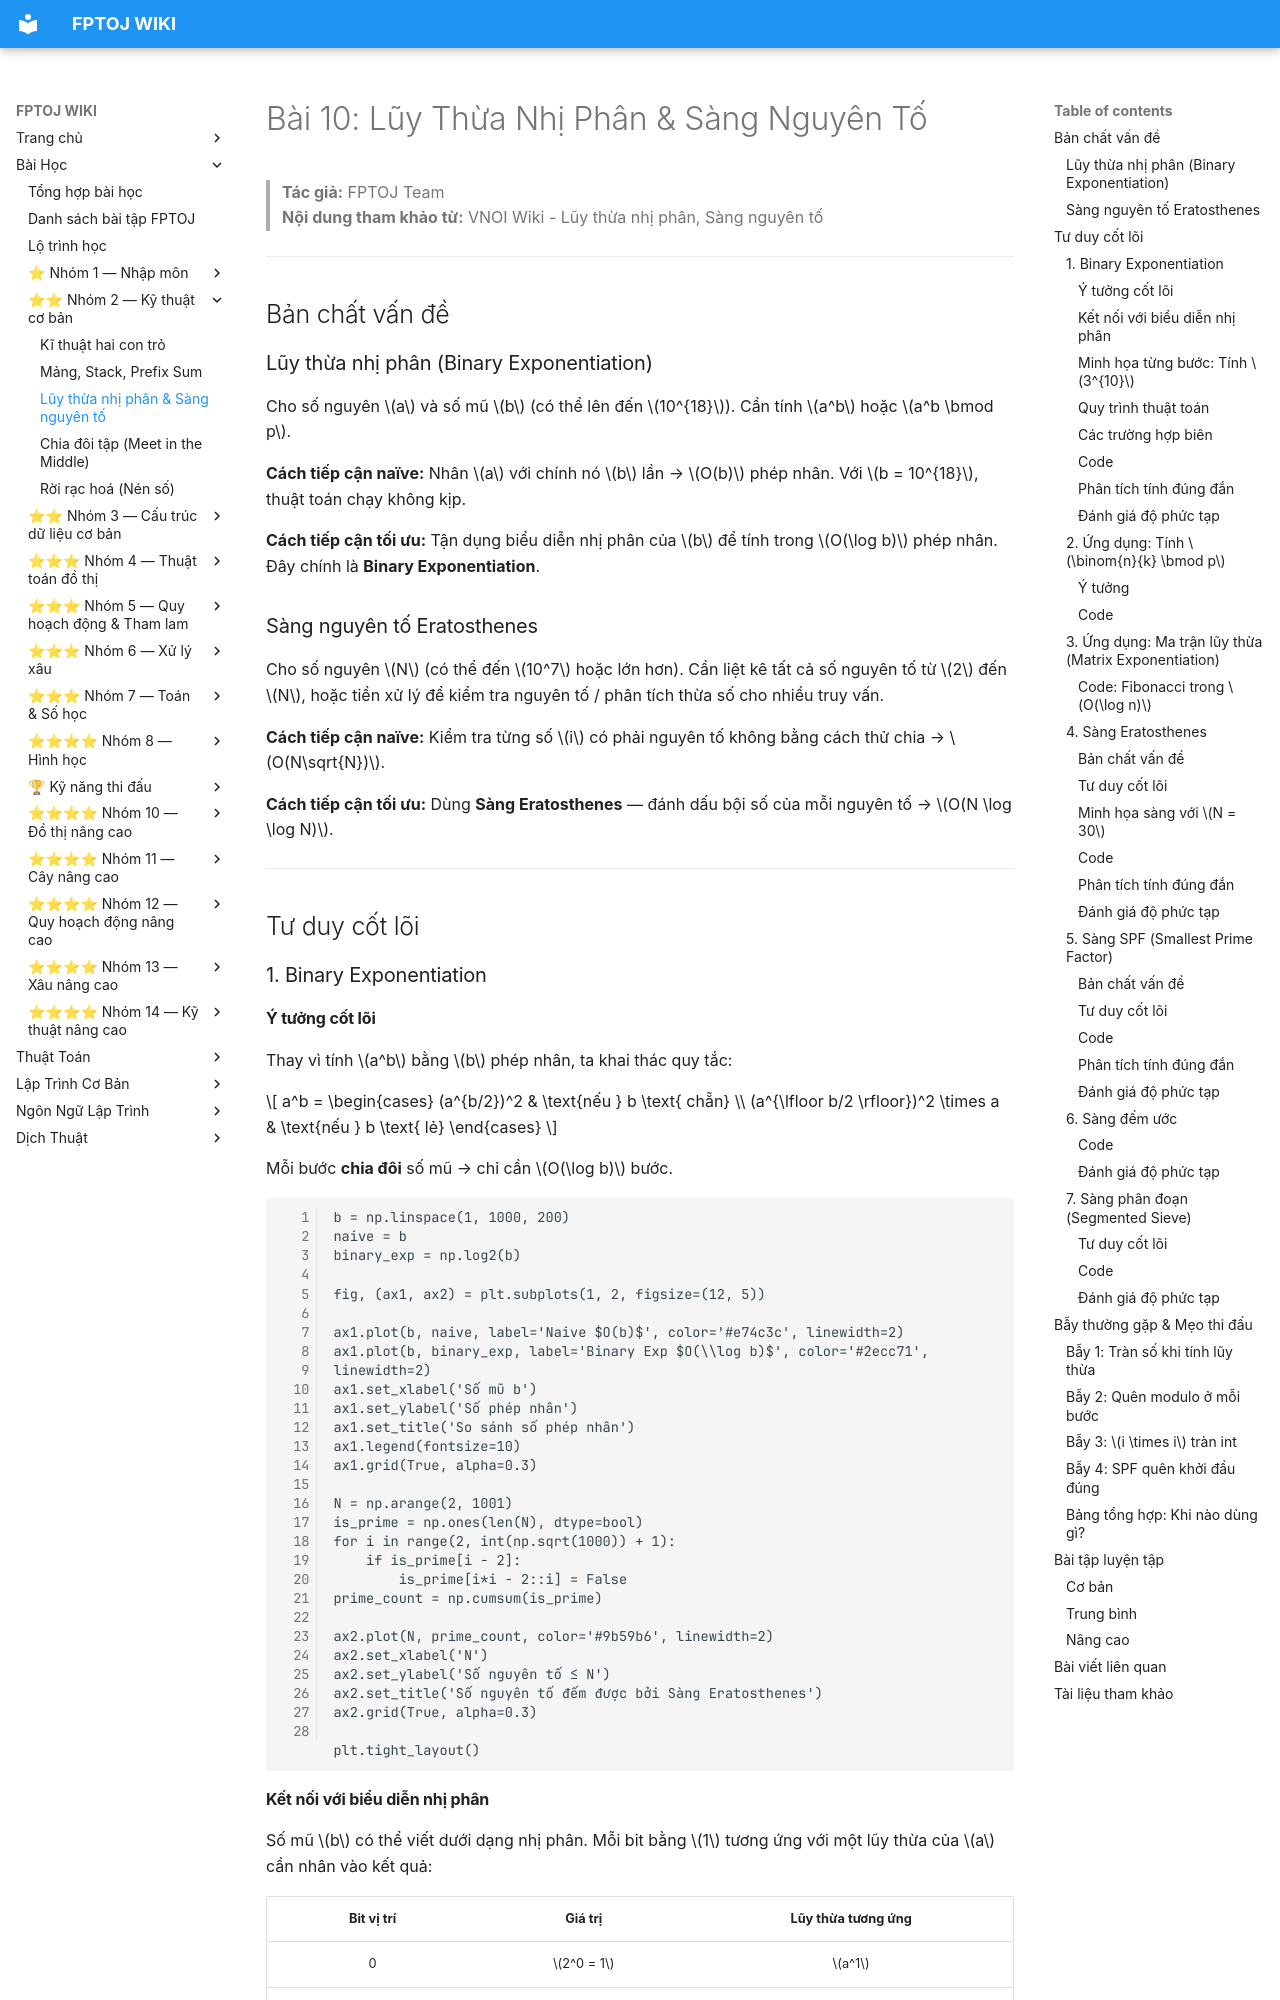

repository: FPTOJ-OJ/fptoj_wiki · page: lessons/luy-thua-nhi-phan-sang-nguyen-to/index.html · generator: mkdocs

# Bài 10: Lũy Thừa Nhị Phân & Sàng Nguyên Tố

> **Tác giả:** FPTOJ Team<br>
> **Nội dung tham khảo từ:** VNOI Wiki - Lũy thừa nhị phân, Sàng nguyên tố

---

## Bản chất vấn đề

### Lũy thừa nhị phân (Binary Exponentiation)

Cho số nguyên $a$ và số mũ $b$ (có thể lên đến $10^{18}$). Cần tính $a^b$ hoặc $a^b \bmod p$.

**Cách tiếp cận naïve:** Nhân $a$ với chính nó $b$ lần → $O(b)$ phép nhân. Với $b = 10^{18}$, thuật toán chạy không kịp.

**Cách tiếp cận tối ưu:** Tận dụng biểu diễn nhị phân của $b$ để tính trong $O(\log b)$ phép nhân. Đây chính là **Binary Exponentiation**.

### Sàng nguyên tố Eratosthenes

Cho số nguyên $N$ (có thể đến $10^7$ hoặc lớn hơn). Cần liệt kê tất cả số nguyên tố từ $2$ đến $N$, hoặc tiền xử lý để kiểm tra nguyên tố / phân tích thừa số cho nhiều truy vấn.

**Cách tiếp cận naïve:** Kiểm tra từng số $i$ có phải nguyên tố không bằng cách thử chia → $O(N\sqrt{N})$.

**Cách tiếp cận tối ưu:** Dùng **Sàng Eratosthenes** — đánh dấu bội số của mỗi nguyên tố → $O(N \log \log N)$.

---

## Tư duy cốt lõi

### 1. Binary Exponentiation

#### Ý tưởng cốt lõi

Thay vì tính $a^b$ bằng $b$ phép nhân, ta khai thác quy tắc:

$$
a^b = \begin{cases} (a^{b/2})^2 & \text{nếu } b \text{ chẵn} \\ (a^{\lfloor b/2 \rfloor})^2 \times a & \text{nếu } b \text{ lẻ} \end{cases}
$$

Mỗi bước **chia đôi** số mũ → chỉ cần $O(\log b)$ bước.

```matplotlib
b = np.linspace(1, 1000, 200)
naive = b
binary_exp = np.log2(b)

fig, (ax1, ax2) = plt.subplots(1, 2, figsize=(12, 5))

ax1.plot(b, naive, label='Naive $O(b)$', color='#e74c3c', linewidth=2)
ax1.plot(b, binary_exp, label='Binary Exp $O(\\log b)$', color='#2ecc71', linewidth=2)
ax1.set_xlabel('Số mũ b')
ax1.set_ylabel('Số phép nhân')
ax1.set_title('So sánh số phép nhân')
ax1.legend(fontsize=10)
ax1.grid(True, alpha=0.3)

N = np.arange(2, 1001)
is_prime = np.ones(len(N), dtype=bool)
for i in range(2, int(np.sqrt(1000)) + 1):
    if is_prime[i - 2]:
        is_prime[i*i - 2::i] = False
prime_count = np.cumsum(is_prime)

ax2.plot(N, prime_count, color='#9b59b6', linewidth=2)
ax2.set_xlabel('N')
ax2.set_ylabel('Số nguyên tố ≤ N')
ax2.set_title('Số nguyên tố đếm được bởi Sàng Eratosthenes')
ax2.grid(True, alpha=0.3)

plt.tight_layout()
```

#### Kết nối với biểu diễn nhị phân

Số mũ $b$ có thể viết dưới dạng nhị phân. Mỗi bit bằng $1$ tương ứng với một lũy thừa của $a$ cần nhân vào kết quả:

| Bit vị trí | Giá trị | Lũy thừa tương ứng |
|:---:|:---:|:---:|
| 0 | $2^0 = 1$ | $a^1$ |
| 1 | $2^1 = 2$ | $a^2$ |
| 2 | $2^2 = 4$ | $a^4$ |
| 3 | $2^3 = 8$ | $a^8$ |
| $k$ | $2^k$ | $a^{2^k}$ |

Ví dụ: $b = 13 = 1101_2 = 2^3 + 2^2 + 2^0$ → $a^{13} = a^8 \cdot a^4 \cdot a^1$.
